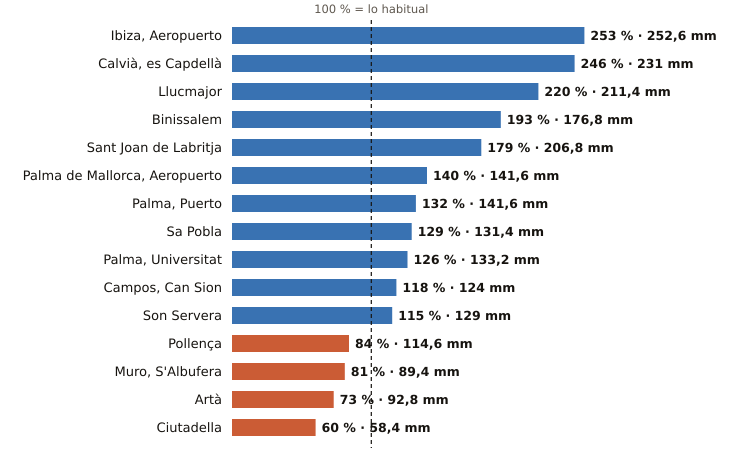

The data file committed next to this chart (first rows):
estacion, provincia, indicativo, mm_otono, referencia_mm, pct, periodo_referencia, hasta, hora
Ibiza, Aeropuerto, Illes Balears, B954, 252.6, 99.7, 253, 1991-2020, 2026-10-20, 9
Calvià, es Capdellà, Illes Balears, B158X, 231.0, 93.9, 246, 2009-2025, 2026-10-20, 8
Llucmajor, Illes Balears, B334X, 211.4, 96.2, 220, 2005-2025, 2026-10-20, 9
Binissalem, Illes Balears, B662X, 176.8, 91.4, 193, 2009-2025, 2026-10-20, 8
Sant Joan de Labritja, Illes Balears, B908X, 206.8, 115.8, 179, 2005-2025, 2026-10-20, 8
Palma de Mallorca, Aeropuerto, Illes Balears, B278, 141.6, 101.1, 140, 1991-2020, 2026-10-20, 6
Palma, Puerto, Illes Balears, B228, 141.6, 106.9, 132, 1991-2020, 2026-10-20, 9
Sa Pobla, Illes Balears, B691Y, 131.4, 101.8, 129, 2011-2025, 2026-10-20, 9
Palma, Universitat, Illes Balears, B236C, 133.2, 106.1, 126, 2009-2025, 2026-10-20, 9
Campos, Can Sion, Illes Balears, B362X, 124.0, 105.5, 118, 2004-2025, 2026-10-20, 9
Son Servera, Illes Balears, B496X, 129.0, 111.9, 115, 2009-2025, 2026-10-20, 8
Pollença, Illes Balears, B760X, 114.6, 136.5, 84, 2009-2025, 2026-10-20, 8
Muro, S'Albufera, Illes Balears, B605X, 89.4, 110.5, 81, 2005-2025, 2026-10-20, 9
Artà, Illes Balears, B526X, 92.8, 127.1, 73, 2004-2025, 2026-10-20, 8
Ciutadella, Illes Balears, B860X, 58.4, 96.9, 60, 2004-2025, 2026-10-20, 8
